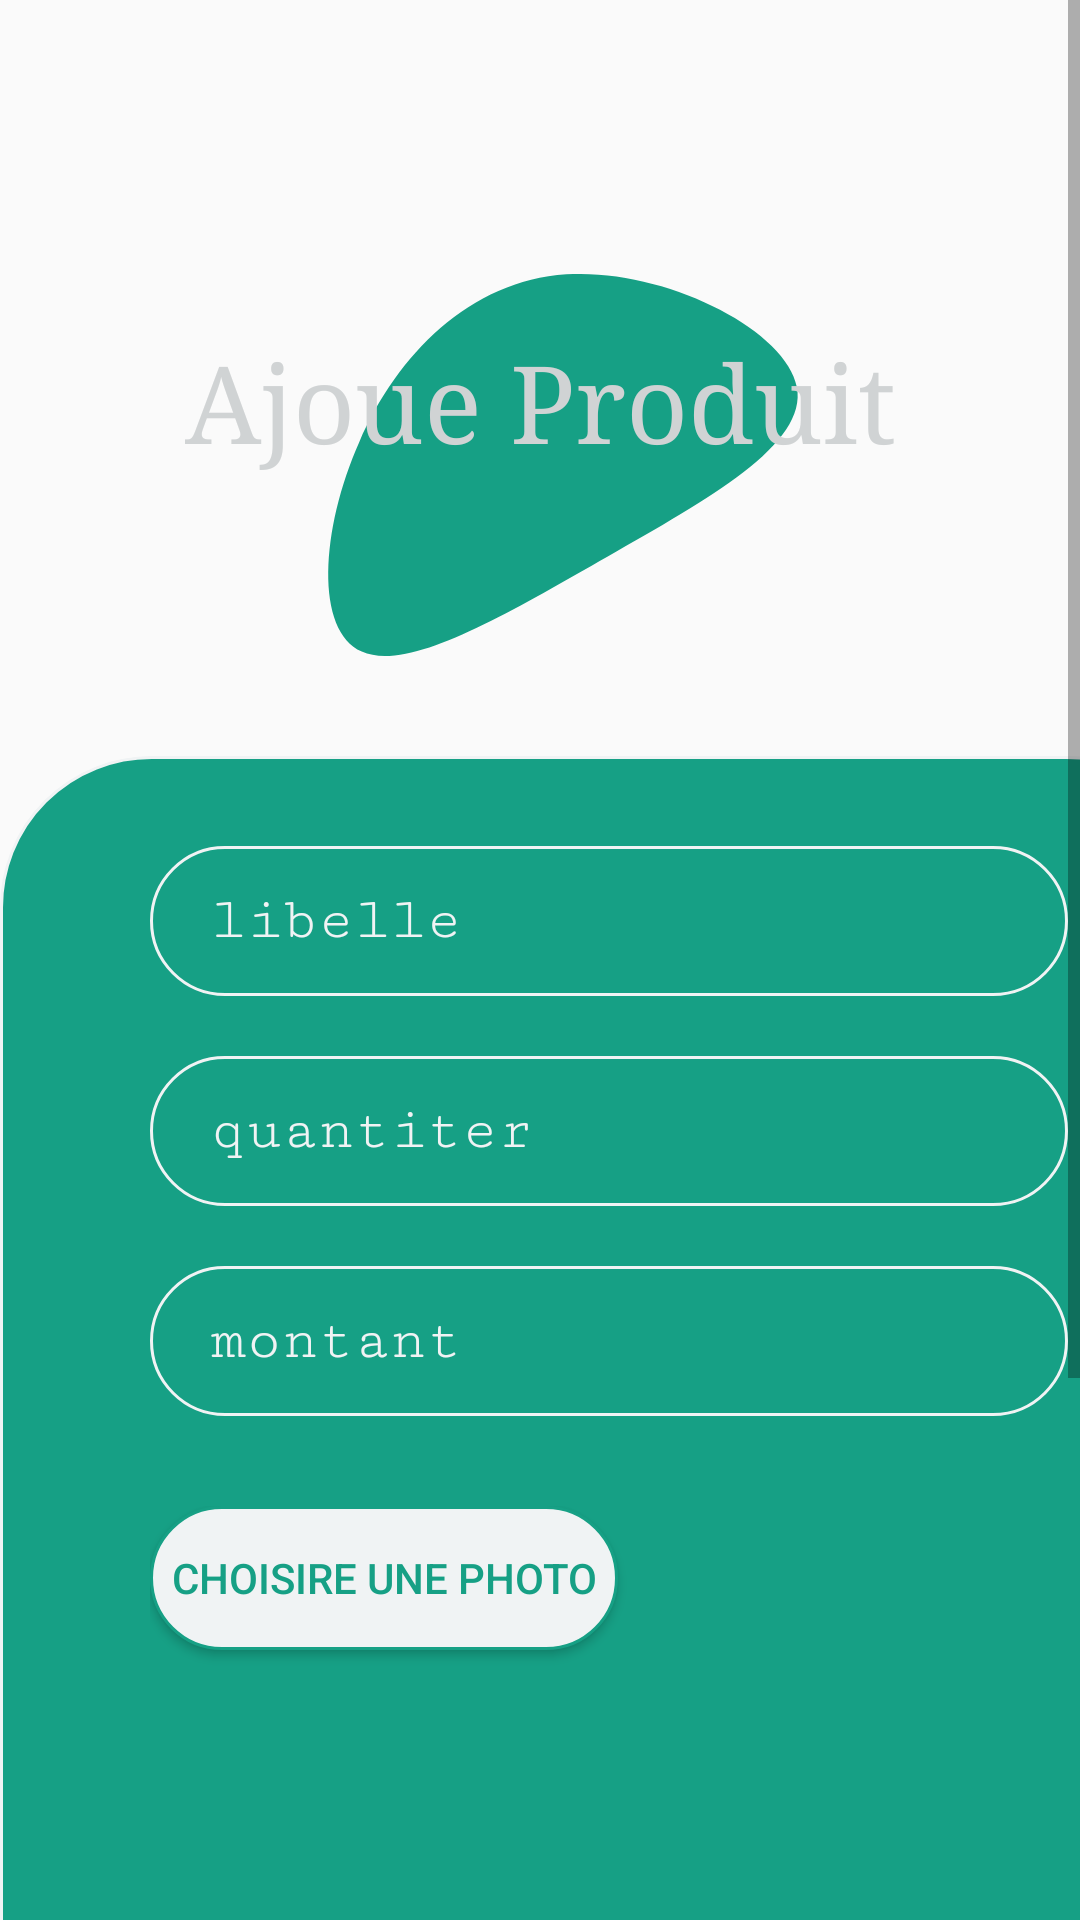

Reconstruct the res/layout file that produces this screen, plus the resources it refers to.
<!-- AndroidManifest.xml: application theme Theme.CoursesApp -->
<!-- res/layout/add_produit_fragment.xml -->
<?xml version="1.0" encoding="utf-8"?>
<androidx.constraintlayout.widget.ConstraintLayout
    xmlns:android="http://schemas.android.com/apk/res/android"
    xmlns:app="http://schemas.android.com/apk/res-auto"
    xmlns:tools="http://schemas.android.com/tools"
    android:layout_width="match_parent"
    android:layout_height="match_parent">

    <LinearLayout
        android:id="@+id/linearLayout"
        android:layout_width="412dp"
        android:layout_height="322dp"
        android:background="@drawable/ic_blobb"
        android:orientation="vertical"
        app:layout_constraintEnd_toEndOf="parent"
        app:layout_constraintStart_toStartOf="parent"
        app:layout_constraintTop_toTopOf="parent">

        <TextView
            android:id="@+id/textView7"
            android:layout_width="wrap_content"
            android:layout_height="wrap_content"
            android:layout_gravity="center"
            android:layout_marginVertical="110dp"
            android:fontFamily="serif"
            android:text="Ajoue Produit"
            android:textColor="#d0d3d4"
            android:textSize="36sp" />
    </LinearLayout>

    <ScrollView
        android:layout_width="match_parent"
        android:fillViewport="true"
        android:layout_height="match_parent">

    <LinearLayout
        android:layout_width="406dp"
        android:layout_height="match_parent"
        android:layout_marginTop="252dp"
        android:background="@drawable/radioud"
        android:orientation="vertical"
        android:paddingLeft="50dp"
        android:paddingTop="30dp"
        android:paddingRight="50dp"
        app:layout_constraintBottom_toBottomOf="parent"
        app:layout_constraintEnd_toEndOf="parent"
        app:layout_constraintStart_toStartOf="parent"
        app:layout_constraintTop_toTopOf="@+id/linearLayout">

            <EditText
                android:id="@+id/libelle"
                android:layout_width="match_parent"
                android:layout_height="50dp"
                android:background="@drawable/radious_all"
                android:ems="10"
                android:fontFamily="serif-monospace"
                android:hint="libelle"
                android:inputType="textPersonName"
                android:paddingLeft="20dp"
                android:paddingTop="10dp"
                android:paddingRight="20dp"
                android:paddingBottom="10dp"
                android:shadowColor="@color/grey"
                android:shadowDx="15"
                android:shadowDy="15"
                android:textColor="@color/grey"
                android:textColorHint="@color/grey"
                android:textSize="20sp" />
            <EditText
                android:id="@+id/quantiter"
                android:layout_width="match_parent"
                android:layout_height="50dp"
                android:background="@drawable/radious_all"
                android:ems="10"
                android:fontFamily="serif-monospace"
                android:hint="quantiter"
                android:inputType="number"
                android:paddingLeft="20dp"
                android:paddingTop="10dp"
                android:layout_marginTop="20dp"
                android:paddingRight="20dp"
                android:paddingBottom="10dp"
                android:shadowColor="@color/grey"
                android:shadowDx="15"
                android:shadowDy="15"
                android:textColor="@color/grey"
                android:textColorHint="@color/grey"
                android:textSize="20sp" />
            <EditText
                android:id="@+id/montant"
                android:layout_width="match_parent"
                android:layout_height="50dp"
                android:background="@drawable/radious_all"
                android:ems="10"
                android:fontFamily="serif-monospace"
                android:hint="montant"
                android:inputType="textPersonName"
                android:paddingLeft="20dp"
                android:paddingTop="10dp"
                android:paddingRight="20dp"
                android:paddingBottom="10dp"
                android:shadowColor="@color/grey"
                android:shadowDx="15"
                android:shadowDy="15"
                android:layout_marginTop="20dp"
                android:textColor="@color/grey"
                android:textColorHint="@color/grey"
                android:textSize="20sp" />

            <LinearLayout
                android:layout_width="match_parent"
                android:layout_height="wrap_content"
                android:layout_marginTop="30dp"
                android:orientation="horizontal">
                <Button
                    android:id="@+id/btnphoto"
                    android:layout_width="wrap_content"
                    android:layout_height="wrap_content"
                    android:layout_weight="1"
                    android:height="40dp"
                    android:background="@drawable/radious_all_grey"
                    android:text="Choisire une photo"
                    android:textColor="@color/vers" />

                <ImageView
                    android:layout_marginLeft="10dp"
                    android:id="@+id/image_view"
                    android:layout_width="140dp"
                    android:layout_marginTop="10dp"
                    android:layout_height="150dp"
                    />
            </LinearLayout>

            <LinearLayout
                android:layout_width="match_parent"
                android:layout_height="match_parent"
                android:layout_marginTop="20dp"
                android:orientation="horizontal">
                <Button
                    android:id="@+id/btnajoutP"
                    android:layout_width="wrap_content"
                    android:layout_height="wrap_content"
                    android:layout_weight="1"
                    android:height="50dp"
                    android:layout_marginBottom="30dp"
                    android:background="@drawable/radious_all_grey"
                    android:text="Ajouter"
                    android:textColor="@color/vers" />

            </LinearLayout>
    </LinearLayout>
   </ScrollView>
</androidx.constraintlayout.widget.ConstraintLayout>
<!-- resources referenced by this layout -->
<resources>
  <color name="grey">#f0f3f4</color>
  <color name="vers">#16a085</color>
  <!-- drawable ic_blobb (drawable) -->
  <vector xmlns:android="http://schemas.android.com/apk/res/android"
      android:width="200dp"
      android:height="200dp"
      android:viewportWidth="200"
      android:viewportHeight="200">
    <path
        android:pathData="M141.4,80.1C143.2,92 126.9,103.4 110.8,115.2C94.6,127 78.6,139.3 71,134.9C63.4,130.6 64.3,109.6 70.6,91.5C76.8,73.4 88.4,58.2 104.1,56.8C119.8,55.5 139.6,68.1 141.4,80.1Z"
        android:fillColor="#16a085"/>
  </vector>
  <!-- drawable radioud (drawable) -->
  <?xml version="1.0" encoding="utf-8"?>
  <shape
      xmlns:android="http://schemas.android.com/apk/res/android"
      android:shape="rectangle">
  
      <corners
          android:topLeftRadius="50dp"
          android:topRightRadius="50dp" />
      <solid android:color="@color/vers" />
      <stroke
          android:width="1dip"
          android:color="@color/grey" />
  </shape>
  <!-- drawable radious_all (drawable) -->
  <?xml version="1.0" encoding="utf-8"?>
  <shape
      xmlns:android="http://schemas.android.com/apk/res/android"
      android:shape="rectangle">
  
      <corners android:radius="29dp"/>
      <solid android:color="@color/vers" />
      <stroke
          android:width="1dip"
          android:color="@color/grey" />
  </shape>
  <!-- drawable radious_all_grey (drawable) -->
  <?xml version="1.0" encoding="utf-8"?>
  <shape
      xmlns:android="http://schemas.android.com/apk/res/android"
      android:shape="rectangle">
  
      <corners android:radius="29dp"/>
      <solid android:color="@color/grey" />
      <stroke
          android:width="1dip"
          android:color="@color/vers" />
  </shape>
  <style name="Theme.CoursesApp" parent="Theme.AppCompat.DayNight.DarkActionBar">
          
          <item name="colorPrimary">@color/purple_500</item>
          <item name="colorPrimaryVariant">@color/purple_700</item>
          <item name="colorOnPrimary">@color/white</item>
          
          <item name="colorSecondary">@color/teal_200</item>
          <item name="colorSecondaryVariant">@color/teal_700</item>
          <item name="colorOnSecondary">@color/black</item>
          
          <item name="android:statusBarColor" tools:targetApi="l">?attr/colorPrimaryVariant</item>
          
      </style>
  <color name="purple_500">#FF6200EE</color>
  <color name="purple_700">#FF3700B3</color>
  <color name="white">#FFFFFFFF</color>
  <color name="teal_200">#FF03DAC5</color>
  <color name="teal_700">#FF018786</color>
  <color name="black">#FF000000</color>
</resources>
